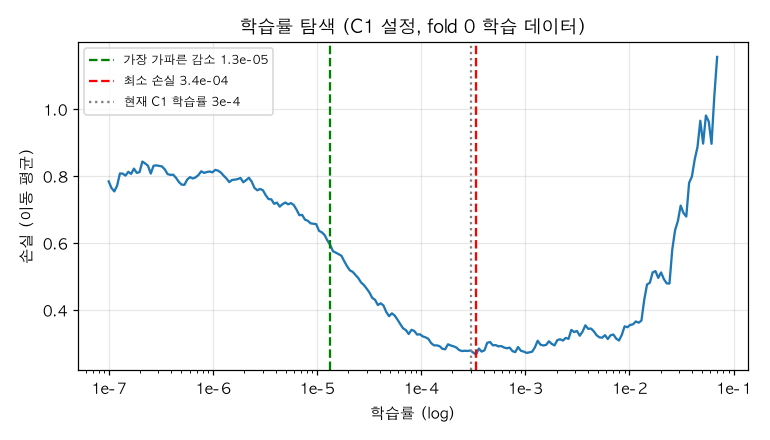

Source data for this figure (header and first rows):
lr, smoothed_loss
1e-07, 0.7831
1.0639545518501437e-07, 0.7633
1.1319992884026399e-07, 0.7533
1.2043957955871124e-07, 0.7703
1.2814223889440835e-07, 0.8069
1.3633751835597426e-07, 0.8064
1.4505692324279134e-07, 0.8004
1.5433397376154474e-07, 0.8119
1.6420433388871615e-07, 0.8055
1.7470594847442035e-07, 0.8213
1.858791891146562e-07, 0.8088
1.9776700935275212e-07, 0.8108
2.104151098066506e-07, 0.8424
2.2387211385683367e-07, 0.8368
2.3818975457029177e-07, 0.83
2.534230735791305e-07, 0.8065
2.6963063267836976e-07, 0.8299
2.868747389563856e-07, 0.831
3.052216843234682e-07, 0.8294
3.2474200035932163e-07, 0.8279
3.455107294592212e-07, 0.8191
3.6760771332120194e-07, 0.805
3.911178998833155e-07, 0.8026
4.161316698909223e-07, 0.8032
4.4274518434944817e-07, 0.7939
4.7106075419832627e-07, 0.7817
5.011872336272709e-07, 0.7736
5.332404385469163e-07, 0.7729
5.673435918225585e-07, 0.7887
6.03627796982621e-07, 0.7958
6.42232542222934e-07, 0.7918
6.833062366443802e-07, 0.7953
7.270067807853797e-07, 0.8021
7.735021736425243e-07, 0.8134
8.22971158512944e-07, 0.8086
8.756039101412328e-07, 0.8112
9.316027658125488e-07, 0.8127
9.911830032024447e-07, 0.8102
1.0545736679737367e-06, 0.8175
1.122018454301959e-06, 0.8152
1.1937766417144316e-06, 0.8096
1.2701240918444478e-06, 0.8002
1.3513543089324301e-06, 0.7918
1.4377795681509642e-06, 0.781
1.5297321160913523e-06, 0.7874
1.6275654480267465e-06, 0.7884
1.7316556668620754e-06, 0.7899
1.8424029289950009e-06, 0.7935
1.9602329826462687e-06, 0.7805
2.0855988045732807e-06, 0.7868
2.21898234145896e-06, 0.794
2.3608963626703506e-06, 0.7824
2.511886431509567e-06, 0.7636
2.672533002535218e-06, 0.7566
2.8434536530170765e-06, 0.7606
3.025305457102438e-06, 0.7566
3.218787511821218e-06, 0.7419
3.4246436246405827e-06, 0.7304
3.643665172900923e-06, 0.7295
3.876694146125778e-06, 0.7161
... 158 more rows
